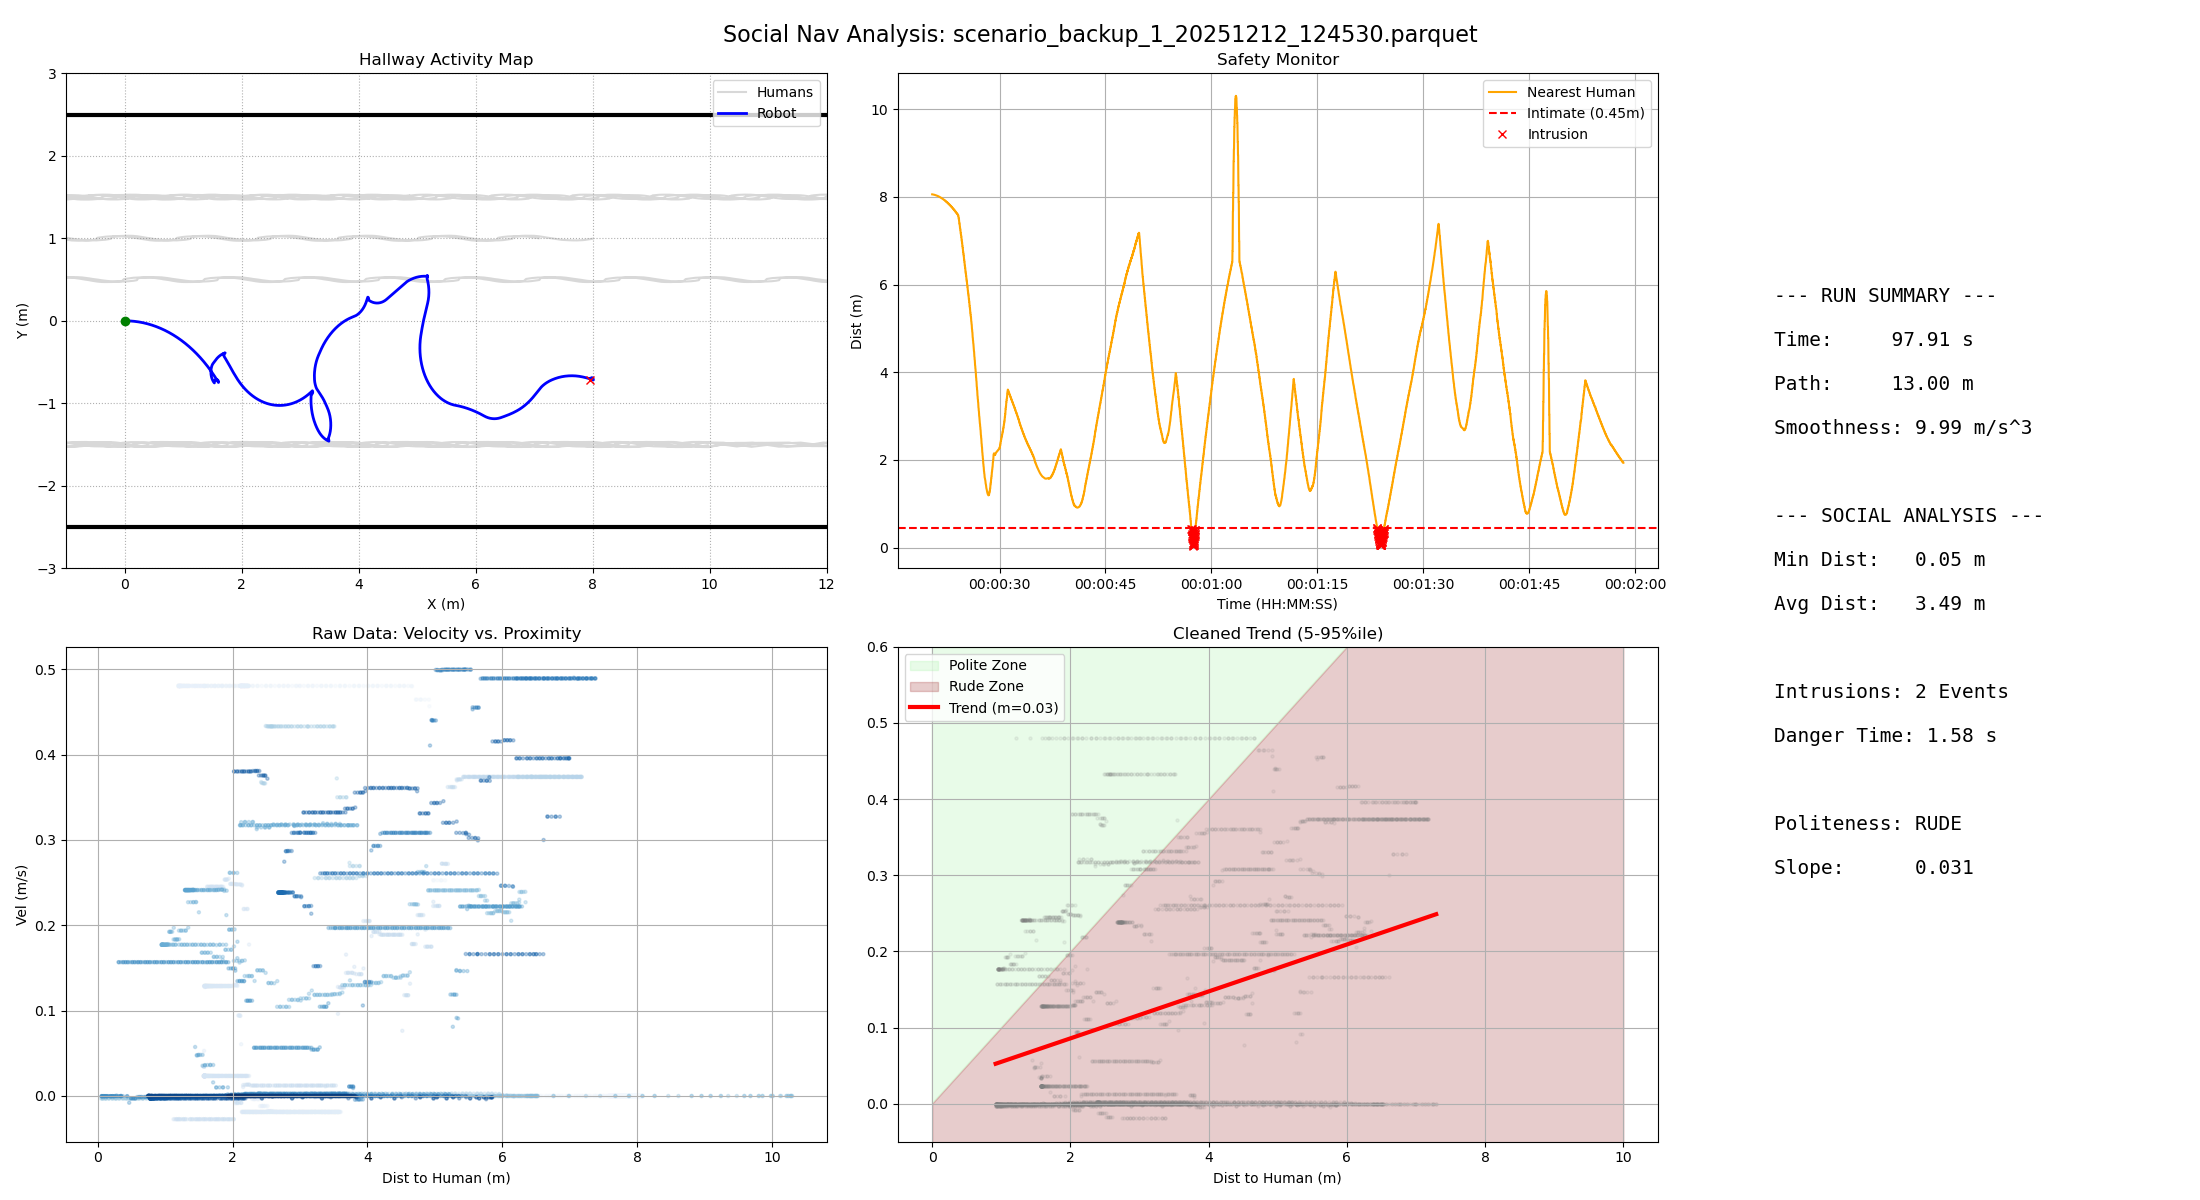

The table this chart was drawn from, first rows:
filename, duration, path_length, smoothness_score, min_human_dist, avg_human_dist, intrusion_count, time_in_danger, politeness_slope, politeness_status
scenario_backup_1_20251212_124530.parque…, 97.91, 13, 9.991, 0.04554, 3.488, 2, 1.58, 0.03082, RUDE
